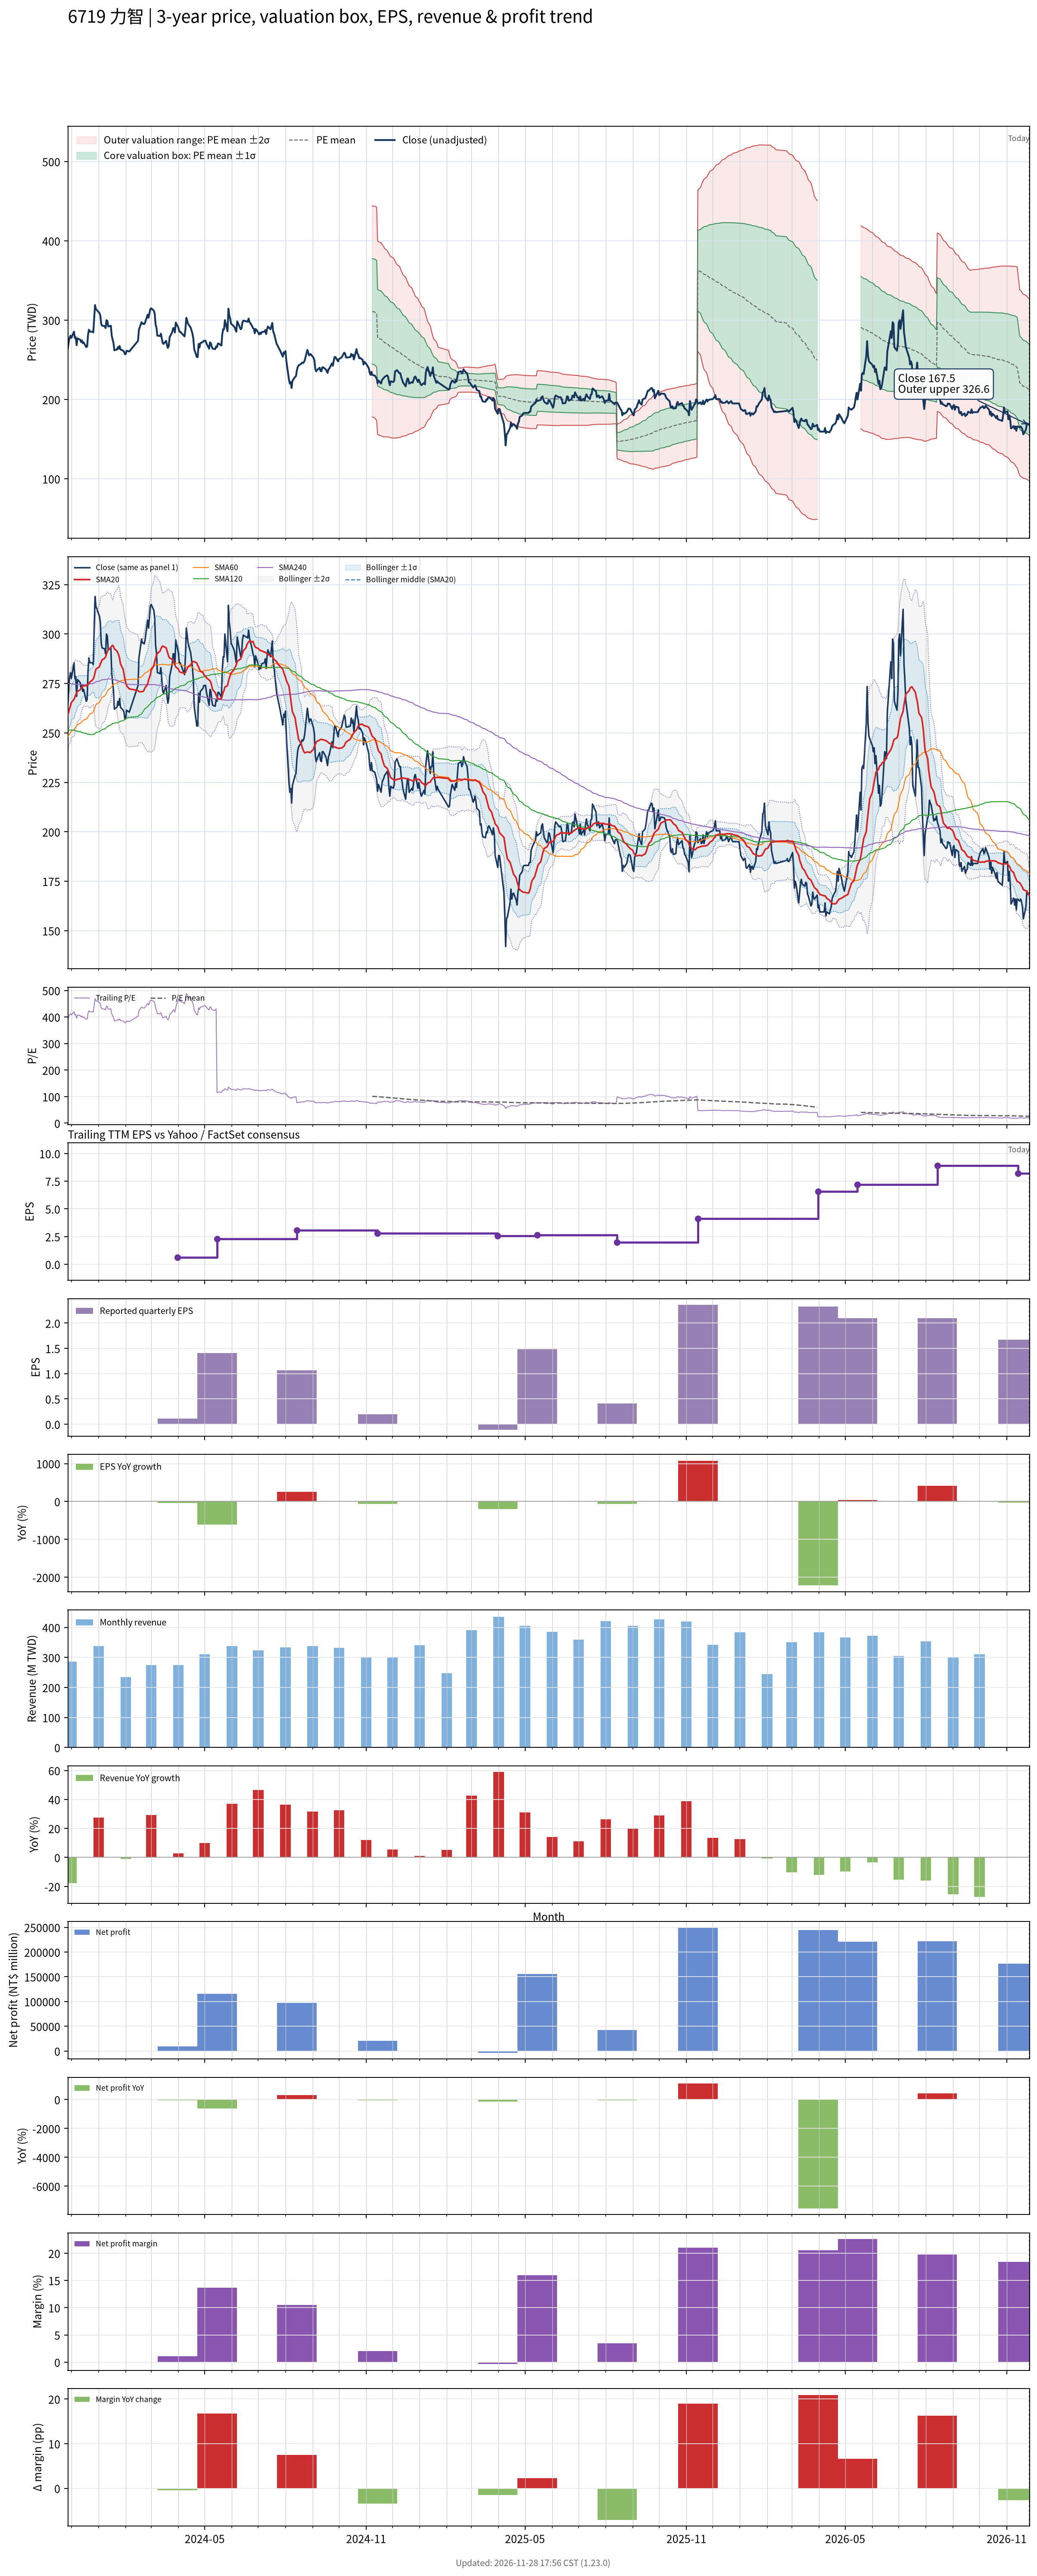

The file beside this chart, header and first rows:
# chart-version: skill-stock-dynamic-val…
date, close, available_date, period_end, eps, ttm_eps, pe, pe_mean, pe_std, price_m2, price_m1, price_mean, price_p1, price_p2, forward_eps, forward_pe, forward_pe_mean, forward_pe_std, forward_price_m2, forward_price_m1, forward_price_mean, forward_price_p1, forward_price_p2, sma20
2023-11-27, 264.5, 2023-11-14, 2023-09-30, 0.49, 0.68, 389, , , , , , , , , , , , , , , , , 259.2
2023-11-28, 272.5, 2023-11-14, 2023-09-30, 0.49, 0.68, 400.7, , , , , , , , , , , , , , , , , 260.8
2023-11-29, 278, 2023-11-14, 2023-09-30, 0.49, 0.68, 408.8, , , , , , , , , , , , , , , , , 262.3
2023-11-30, 280.5, 2023-11-14, 2023-09-30, 0.49, 0.68, 412.5, , , , , , , , , , , , , , , , , 263.8
2023-12-01, 277.5, 2023-11-14, 2023-09-30, 0.49, 0.68, 408.1, , , , , , , , , , , , , , , , , 265.4
2023-12-04, 285.5, 2023-11-14, 2023-09-30, 0.49, 0.68, 419.9, , , , , , , , , , , , , , , , , 267
2023-12-05, 277.5, 2023-11-14, 2023-09-30, 0.49, 0.68, 408.1, , , , , , , , , , , , , , , , , 268.2
2023-12-06, 278.5, 2023-11-14, 2023-09-30, 0.49, 0.68, 409.6, , , , , , , , , , , , , , , , , 269.4
2023-12-07, 268.5, 2023-11-14, 2023-09-30, 0.49, 0.68, 394.9, , , , , , , , , , , , , , , , , 269.9
2023-12-08, 277, 2023-11-14, 2023-09-30, 0.49, 0.68, 407.4, , , , , , , , , , , , , , , , , 271.1
2023-12-11, 275.5, 2023-11-14, 2023-09-30, 0.49, 0.68, 405.1, , , , , , , , , , , , , , , , , 271.8
2023-12-12, 272.5, 2023-11-14, 2023-09-30, 0.49, 0.68, 400.7, , , , , , , , , , , , , , , , , 272.5
2023-12-13, 274.5, 2023-11-14, 2023-09-30, 0.49, 0.68, 403.7, , , , , , , , , , , , , , , , , 273.2
2023-12-14, 271, 2023-11-14, 2023-09-30, 0.49, 0.68, 398.5, , , , , , , , , , , , , , , , , 273.6
2023-12-15, 272, 2023-11-14, 2023-09-30, 0.49, 0.68, 400, , , , , , , , , , , , , , , , , 273.9
2023-12-18, 266, 2023-11-14, 2023-09-30, 0.49, 0.68, 391.2, , , , , , , , , , , , , , , , , 273.9
2023-12-19, 267, 2023-11-14, 2023-09-30, 0.49, 0.68, 392.6, , , , , , , , , , , , , , , , , 273.9
2023-12-20, 281.5, 2023-11-14, 2023-09-30, 0.49, 0.68, 414, , , , , , , , , , , , , , , , , 274.4
2023-12-21, 288, 2023-11-14, 2023-09-30, 0.49, 0.68, 423.5, , , , , , , , , , , , , , , , , 275.2
2023-12-22, 285.5, 2023-11-14, 2023-09-30, 0.49, 0.68, 419.9, , , , , , , , , , , , , , , , , 275.7
2023-12-25, 285.5, 2023-11-14, 2023-09-30, 0.49, 0.68, 419.9, , , , , , , , , , , , , , , , , 276.7
2023-12-26, 284.5, 2023-11-14, 2023-09-30, 0.49, 0.68, 418.4, , , , , , , , , , , , , , , , , 277.3
2023-12-27, 302.5, 2023-11-14, 2023-09-30, 0.49, 0.68, 444.9, , , , , , , , , , , , , , , , , 278.6
2023-12-28, 319, 2023-11-14, 2023-09-30, 0.49, 0.68, 469.1, , , , , , , , , , , , , , , , , 280.5
2023-12-29, 314, 2023-11-14, 2023-09-30, 0.49, 0.68, 461.8, , , , , , , , , , , , , , , , , 282.3
2024-01-02, 309, 2023-11-14, 2023-09-30, 0.49, 0.68, 454.4, , , , , , , , , , , , , , , , , 283.5
2024-01-03, 306, 2023-11-14, 2023-09-30, 0.49, 0.68, 450, , , , , , , , , , , , , , , , , 284.9
2024-01-04, 295.5, 2023-11-14, 2023-09-30, 0.49, 0.68, 434.6, , , , , , , , , , , , , , , , , 285.8
2024-01-05, 293, 2023-11-14, 2023-09-30, 0.49, 0.68, 430.9, , , , , , , , , , , , , , , , , 287
2024-01-08, 292.5, 2023-11-14, 2023-09-30, 0.49, 0.68, 430.1, , , , , , , , , , , , , , , , , 287.8
2024-01-09, 290, 2023-11-14, 2023-09-30, 0.49, 0.68, 426.5, , , , , , , , , , , , , , , , , 288.5
2024-01-10, 300, 2023-11-14, 2023-09-30, 0.49, 0.68, 441.2, , , , , , , , , , , , , , , , , 289.9
2024-01-11, 299, 2023-11-14, 2023-09-30, 0.49, 0.68, 439.7, , , , , , , , , , , , , , , , , 291.1
2024-01-12, 292, 2023-11-14, 2023-09-30, 0.49, 0.68, 429.4, , , , , , , , , , , , , , , , , 292.1
2024-01-15, 293, 2023-11-14, 2023-09-30, 0.49, 0.68, 430.9, , , , , , , , , , , , , , , , , 293.2
2024-01-16, 280.5, 2023-11-14, 2023-09-30, 0.49, 0.68, 412.5, , , , , , , , , , , , , , , , , 293.9
2024-01-17, 275.5, 2023-11-14, 2023-09-30, 0.49, 0.68, 405.1, , , , , , , , , , , , , , , , , 294.3
2024-01-18, 271.5, 2023-11-14, 2023-09-30, 0.49, 0.68, 399.3, , , , , , , , , , , , , , , , , 293.8
2024-01-19, 262, 2023-11-14, 2023-09-30, 0.49, 0.68, 385.3, , , , , , , , , , , , , , , , , 292.5
2024-01-22, 263, 2023-11-14, 2023-09-30, 0.49, 0.68, 386.8, , , , , , , , , , , , , , , , , 291.4
2024-01-23, 266, 2023-11-14, 2023-09-30, 0.49, 0.68, 391.2, , , , , , , , , , , , , , , , , 290.4
2024-01-24, 264, 2023-11-14, 2023-09-30, 0.49, 0.68, 388.2, , , , , , , , , , , , , , , , , 289.4
2024-01-25, 267.5, 2023-11-14, 2023-09-30, 0.49, 0.68, 393.4, , , , , , , , , , , , , , , , , 287.6
2024-01-26, 263, 2023-11-14, 2023-09-30, 0.49, 0.68, 386.8, , , , , , , , , , , , , , , , , 284.9
2024-01-29, 261.5, 2023-11-14, 2023-09-30, 0.49, 0.68, 384.6, , , , , , , , , , , , , , , , , 282.2
2024-01-30, 260.5, 2023-11-14, 2023-09-30, 0.49, 0.68, 383.1, , , , , , , , , , , , , , , , , 279.8
2024-01-31, 257, 2023-11-14, 2023-09-30, 0.49, 0.68, 377.9, , , , , , , , , , , , , , , , , 277.4
2024-02-01, 257.5, 2023-11-14, 2023-09-30, 0.49, 0.68, 378.7, , , , , , , , , , , , , , , , , 275.4
2024-02-02, 261.5, 2023-11-14, 2023-09-30, 0.49, 0.68, 384.6, , , , , , , , , , , , , , , , , 273.9
2024-02-05, 260.5, 2023-11-14, 2023-09-30, 0.49, 0.68, 383.1, , , , , , , , , , , , , , , , , 272.3
2024-02-15, 274, 2023-11-14, 2023-09-30, 0.49, 0.68, 402.9, , , , , , , , , , , , , , , , , 271.5
2024-02-16, 288, 2023-11-14, 2023-09-30, 0.49, 0.68, 423.5, , , , , , , , , , , , , , , , , 270.9
2024-02-19, 297.5, 2023-11-14, 2023-09-30, 0.49, 0.68, 437.5, , , , , , , , , , , , , , , , , 270.8
2024-02-20, 295.5, 2023-11-14, 2023-09-30, 0.49, 0.68, 434.6, , , , , , , , , , , , , , , , , 271
2024-02-21, 295.5, 2023-11-14, 2023-09-30, 0.49, 0.68, 434.6, , , , , , , , , , , , , , , , , 271.1
2024-02-22, 295, 2023-11-14, 2023-09-30, 0.49, 0.68, 433.8, , , , , , , , , , , , , , , , , 271.8
2024-02-23, 297, 2023-11-14, 2023-09-30, 0.49, 0.68, 436.8, , , , , , , , , , , , , , , , , 272.9
2024-02-26, 307, 2023-11-14, 2023-09-30, 0.49, 0.68, 451.5, , , , , , , , , , , , , , , , , 274.7
2024-02-27, 303, 2023-11-14, 2023-09-30, 0.49, 0.68, 445.6, , , , , , , , , , , , , , , , , 276.7
... 669 more rows
